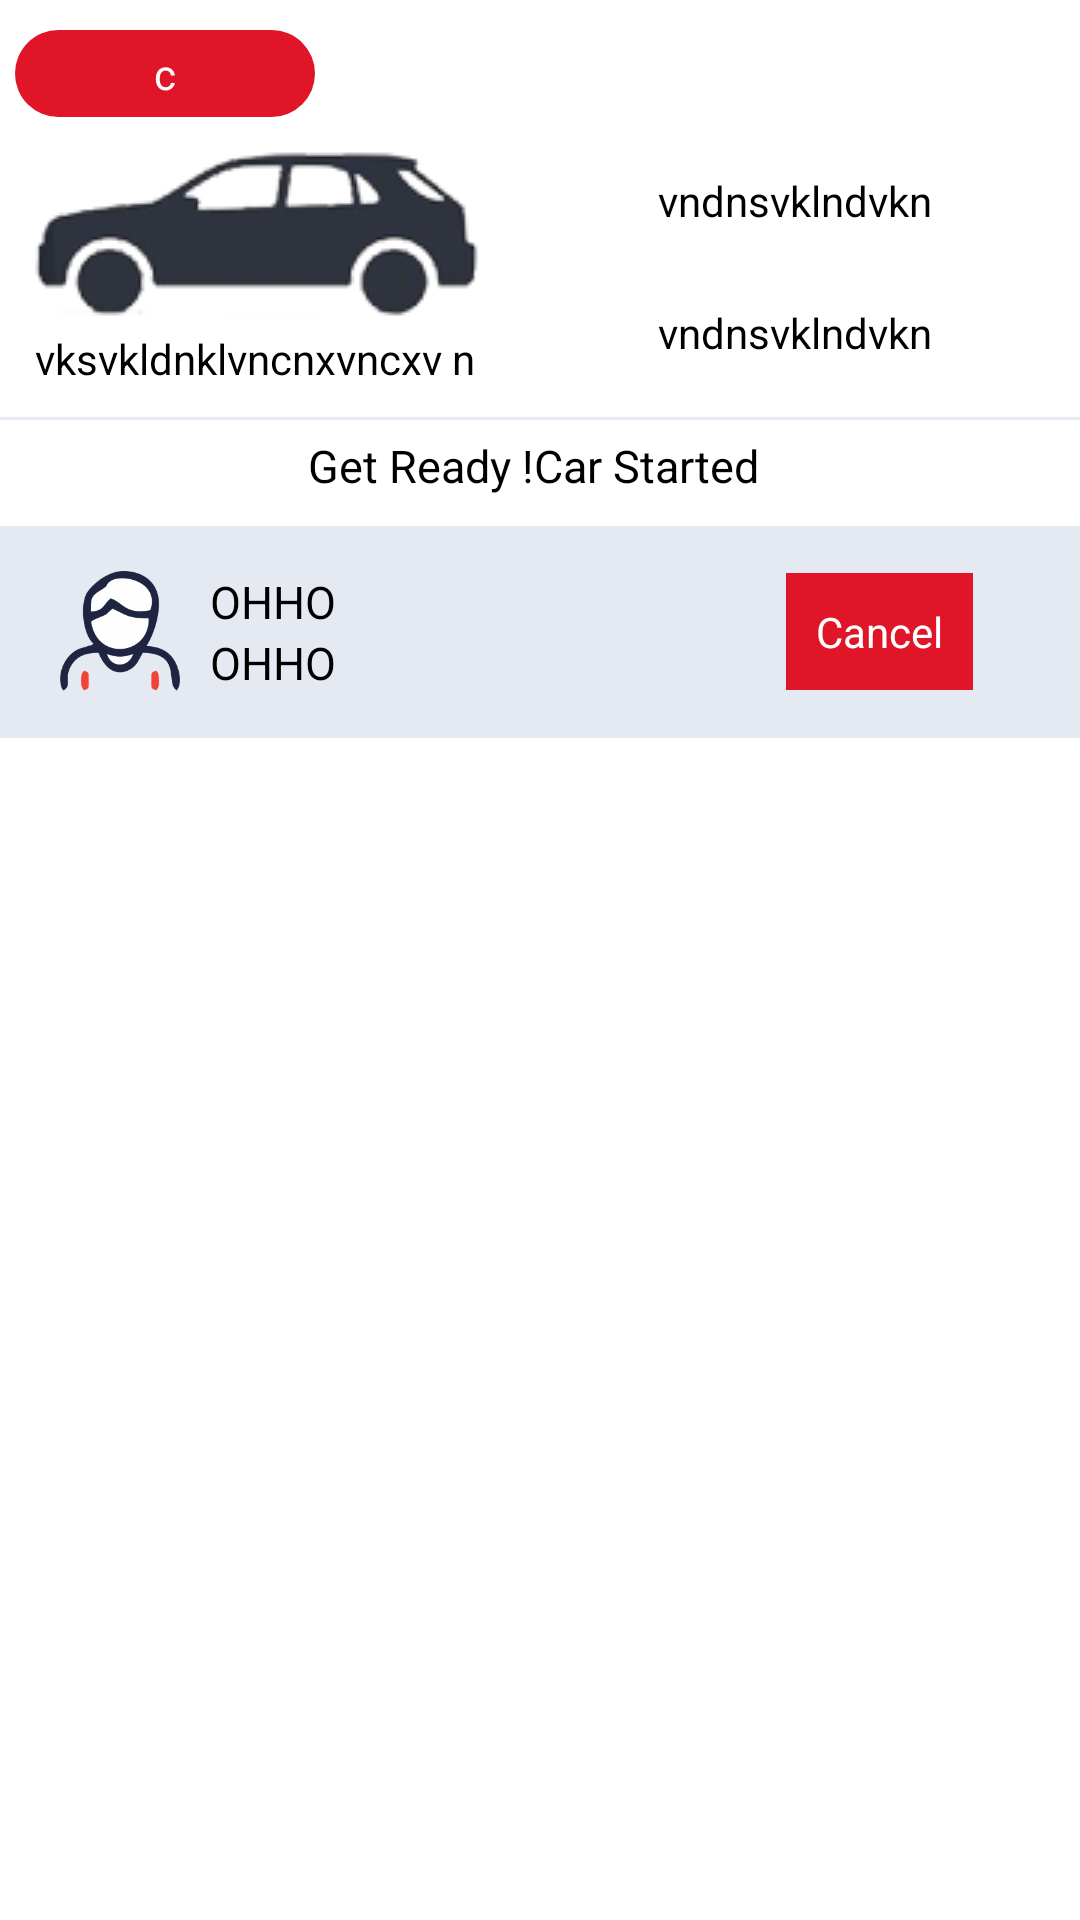

Write the Android layout XML for this screen, with the resource values it uses.
<!-- AndroidManifest.xml: application theme AppTheme.NoActionBar -->
<!-- res/layout/layout_upcoming_item.xml -->
<?xml version="1.0" encoding="utf-8"?>
<androidx.appcompat.widget.LinearLayoutCompat xmlns:android="http://schemas.android.com/apk/res/android"
xmlns:app="http://schemas.android.com/apk/res-auto"
android:layout_width="match_parent"
android:layout_height="wrap_content"
android:layout_marginLeft="20dp"
android:layout_marginRight="20dp"
android:layout_marginBottom="20dp"
android:background="@color/white"
android:orientation="vertical">

    <androidx.appcompat.widget.LinearLayoutCompat
        android:id="@+id/upstaus"

        android:layout_width="100dp"
        android:layout_height="wrap_content"
        android:layout_marginTop="10dp"
        android:layout_marginLeft="5dp"
        android:layout_marginBottom="5dp"
        android:background="@drawable/ic_cat_shape"
        >

        <androidx.appcompat.widget.AppCompatTextView
            android:id="@+id/upstaus_txt"
            android:layout_width="match_parent"
            android:layout_height="wrap_content"
            android:text="c"
            android:layout_gravity="center"
            android:gravity="center"
            android:textColor="@color/white"
            android:padding="5dp"
            />


    </androidx.appcompat.widget.LinearLayoutCompat>

<androidx.appcompat.widget.LinearLayoutCompat
    android:layout_width="match_parent"
    android:layout_height="wrap_content"
    android:layout_marginLeft="5dp"
    android:orientation="horizontal">

    <androidx.appcompat.widget.LinearLayoutCompat
        android:layout_width="wrap_content"
        android:layout_height="wrap_content"
        android:layout_marginLeft="5dp"
        android:layout_marginBottom="5dp"
        android:orientation="vertical">

        <androidx.appcompat.widget.AppCompatImageView
            android:layout_width="wrap_content"
            android:layout_height="wrap_content"
            android:src="@drawable/car_img" />


        <TextView
            android:id="@+id/uptype"
            android:layout_width="wrap_content"
            android:layout_height="wrap_content"
            android:layout_gravity="center"
            android:text="vksvkldnklvncnxvncxv n"
            android:textColor="@color/black" />

    </androidx.appcompat.widget.LinearLayoutCompat>

    <androidx.appcompat.widget.LinearLayoutCompat
        android:layout_width="match_parent"
        android:layout_height="wrap_content"
        android:layout_gravity="center"
        android:layout_marginLeft="10dp"
        android:gravity="center"
        android:orientation="vertical">

        <TextView
            android:id="@+id/upfrom"
            android:layout_width="wrap_content"
            android:layout_height="wrap_content"
            android:text="vndnsvklndvkn"
            android:textColor="@color/black"

            />


        <TextView
            android:id="@+id/upto"
            android:layout_width="wrap_content"
            android:layout_height="wrap_content"
            android:layout_marginTop="25dp"
            android:text="vndnsvklndvkn"
            android:textColor="@color/black"

            />
    </androidx.appcompat.widget.LinearLayoutCompat>

</androidx.appcompat.widget.LinearLayoutCompat>

<View
    android:layout_width="match_parent"
    android:layout_height="1dp"
    android:layout_marginTop="5dp"
    android:background="@color/line_color" />

<androidx.appcompat.widget.AppCompatTextView
    android:layout_width="wrap_content"
    android:layout_height="wrap_content"
    android:text="Get Ready !Car Started "
    android:textColor="@color/black"
    android:paddingTop="5dp"
    android:paddingBottom="10dp"

    android:layout_gravity="center"
    android:textSize="@dimen/size_15" />

<androidx.appcompat.widget.LinearLayoutCompat
    android:layout_width="match_parent"
    android:layout_height="wrap_content"
    android:background="@color/line_color"
    android:orientation="horizontal"
    android:padding="10dp">

    <androidx.appcompat.widget.LinearLayoutCompat
        android:layout_width="0dp"
        android:layout_height="wrap_content"
        android:layout_weight="2"
        android:orientation="horizontal"
        android:padding="5dp"

        >

        <androidx.appcompat.widget.AppCompatImageView
            android:layout_width="40dp"
            android:layout_height="40dp"
            android:layout_marginLeft="5dp"
            android:layout_marginRight="5dp"
            android:background="@drawable/user" />

        <androidx.appcompat.widget.LinearLayoutCompat
            android:layout_width="match_parent"
            android:layout_height="wrap_content"
            android:layout_marginLeft="5dp"
            android:orientation="vertical">

            <androidx.appcompat.widget.AppCompatTextView
                android:id="@+id/upcomingUserName"
                android:layout_width="match_parent"
                android:layout_height="wrap_content"
                android:text="@string/app_name"
                android:textColor="@color/black"
                android:textSize="@dimen/size_15" />

            <androidx.appcompat.widget.AppCompatTextView

                android:id="@+id/upcomingMobileNumber"

                android:layout_width="match_parent"
                android:layout_height="wrap_content"
                android:text="@string/app_name"
                android:textColor="@color/black"
                android:textSize="@dimen/size_15" />

        </androidx.appcompat.widget.LinearLayoutCompat>


    </androidx.appcompat.widget.LinearLayoutCompat>

    <RelativeLayout
        android:layout_width="0dp"
        android:layout_height="match_parent"
        android:layout_weight="1"

        >


        <LinearLayout
            android:layout_width="wrap_content"
            android:layout_height="wrap_content"
            android:layout_centerInParent="true"
            android:layout_centerVertical="true"
            android:layout_gravity="center"
            android:background="@color/app_color"
            android:gravity="center"
            android:padding="10dp">

            <androidx.appcompat.widget.AppCompatTextView
                android:layout_width="match_parent"
                android:layout_height="wrap_content"
                android:text="Cancel"
                android:textColor="@color/white" />


        </LinearLayout>

    </RelativeLayout>

</androidx.appcompat.widget.LinearLayoutCompat>

</androidx.appcompat.widget.LinearLayoutCompat>
<!-- resources referenced by this layout -->
<resources>
  <color name="app_color">#e01528</color>
  <color name="black">#000000</color>
  <color name="line_color">#e4e9f2</color>
  <color name="white">#FFFFFF</color>
  <dimen name="size_15">15sp</dimen>
  <!-- drawable car_img: png bitmap (drawable, 12237 bytes) -->
  <!-- drawable ic_cat_shape (drawable) -->
  <?xml version="1.0" encoding="utf-8"?>
  <shape xmlns:android="http://schemas.android.com/apk/res/android" android:shape="rectangle" >
      <corners
          android:radius="49dp"
          />
      <gradient
          android:gradientRadius="100"
          android:centerX="35%"
          android:centerY="50%"
          android:centerColor="@color/app_color"
          android:startColor="@color/app_color"
          android:endColor="@color/app_color"
          android:type="radial"
          />
      <padding
          android:left="0dp"
          android:top="0dp"
          android:right="0dp"
          android:bottom="0dp"/>
      <size
          android:width="75dp"
          android:height="15dp"/>
  
  </shape>
  <!-- drawable user: png bitmap (drawable, 12888 bytes) -->
  <string name="app_name">OHHO</string>
  <style name="AppTheme.NoActionBar">
          <item name="windowActionBar">false</item>
          <item name="windowNoTitle">true</item>
      </style>
</resources>
